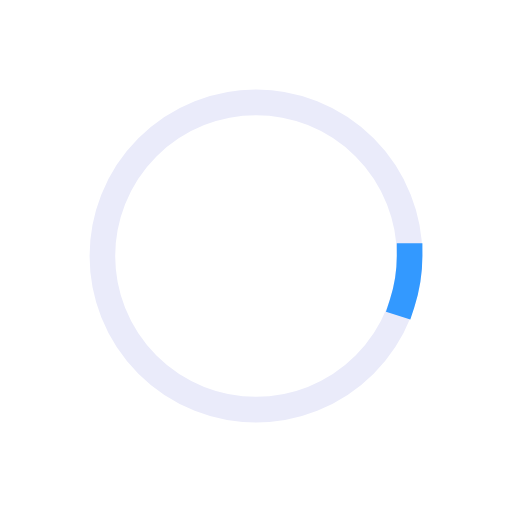
t = 0.00 s
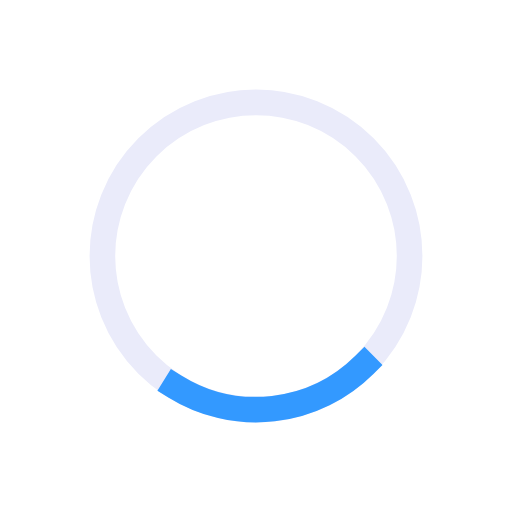
t = 0.19 s
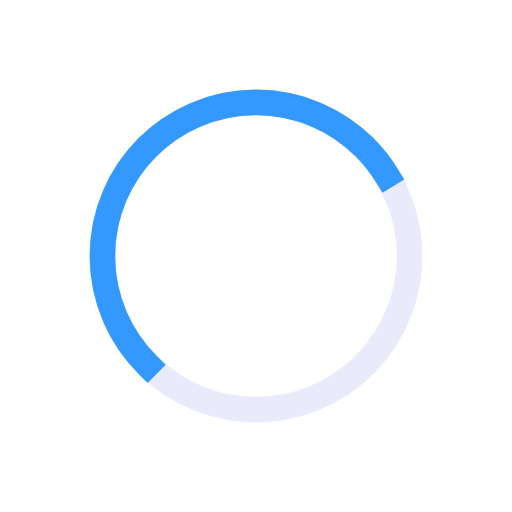
t = 0.56 s
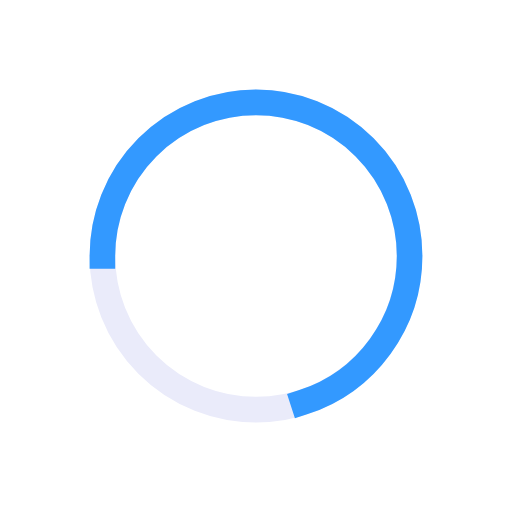
t = 0.75 s
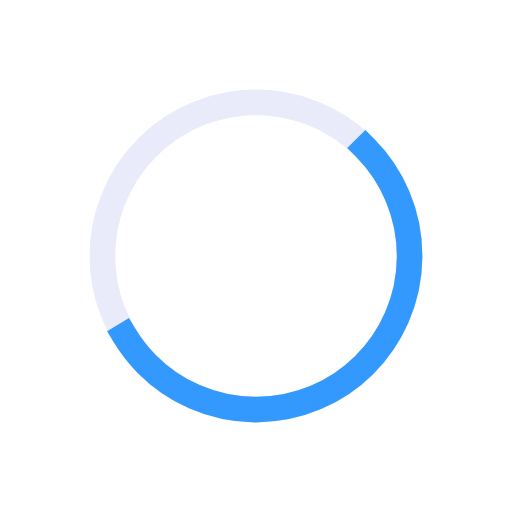
t = 0.94 s
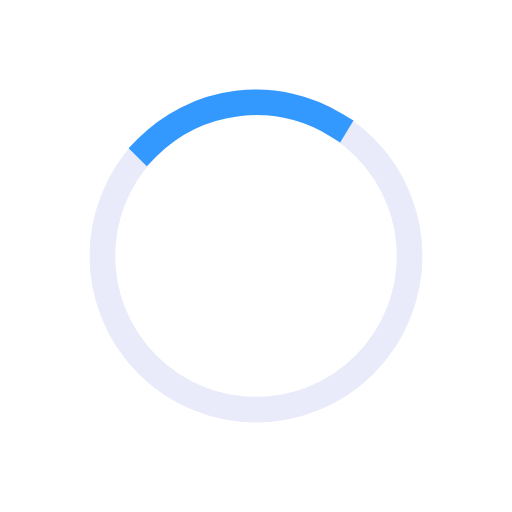
t = 1.31 s

The animated SVG that drew these frames (rendered in a browser with its animation timeline set to each time). Animation: 2 SMIL elements (animate=1,animateTransform=1); one cycle of 1.50 s, repeats indefinitely.

<svg width="75px" height="75px" xmlns="http://www.w3.org/2000/svg" viewBox="0 0 100 100" preserveAspectRatio="xMidYMid" class="lds-ring" style="background: rgba(0, 0, 0, 0) none repeat scroll 0% 0%;"><circle cx="50" cy="50" ng-attr-r="{{config.radius}}" ng-attr-stroke="{{config.base}}" ng-attr-stroke-width="{{config.width}}" fill="none" r="30" stroke="#eaebfa" stroke-width="5"/><circle cx="50" cy="50" ng-attr-r="{{config.radius}}" ng-attr-stroke="{{config.stroke}}" ng-attr-stroke-width="{{config.innerWidth}}" ng-attr-stroke-linecap="{{config.linecap}}" fill="none" r="30" stroke="#3399ff" stroke-width="5" stroke-linecap="square"><animateTransform attributeName="transform" type="rotate" calcMode="linear" values="0 50 50;180 50 50;720 50 50" keyTimes="0;0.5;1" dur="1.5s" begin="0s" repeatCount="indefinite"/><animate attributeName="stroke-dasharray" calcMode="linear" values="9.42477796076938 179.0707812546182;131.94689145077132 56.548667764616255;9.42477796076938 179.0707812546182" keyTimes="0;0.5;1" dur="1.5" begin="0s" repeatCount="indefinite"/></circle></svg>
